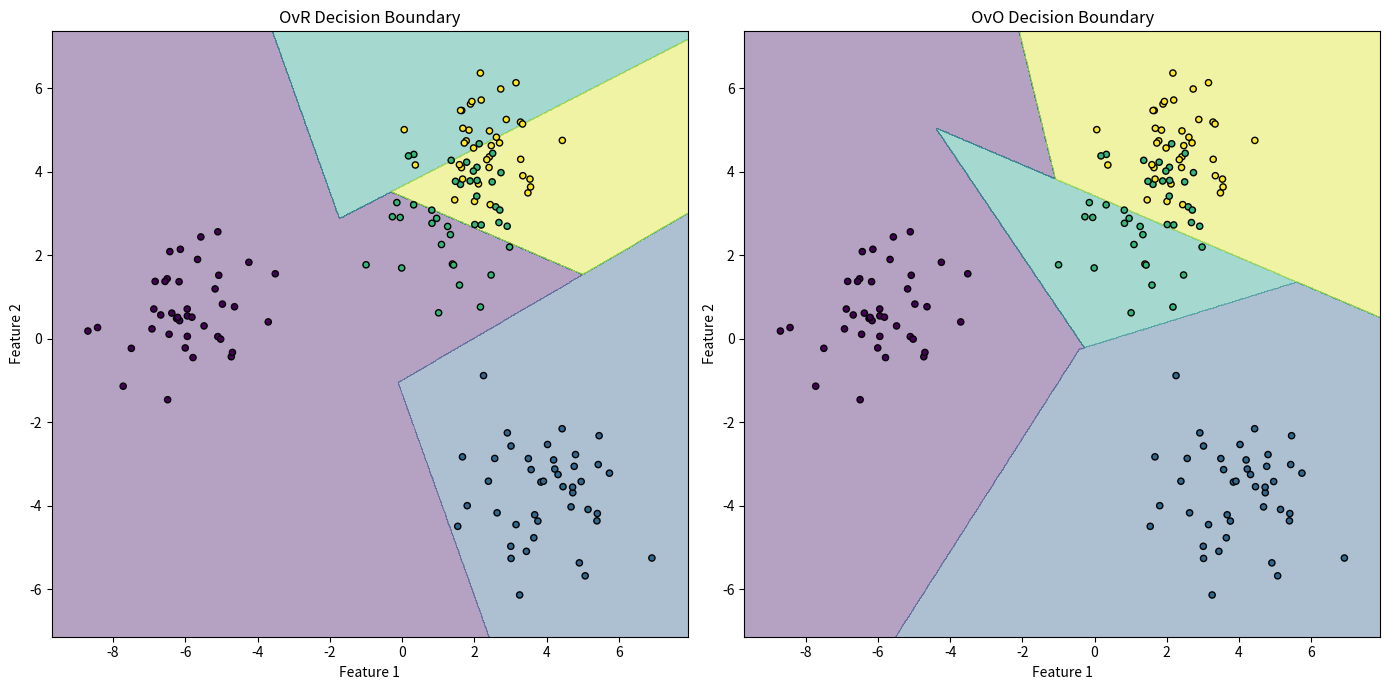

Reproduce this figure in Python.
import numpy as np
import matplotlib.pyplot as plt

class Perceptron:
    def __init__(self, learning_rate=0.1, n_iterations=50):
        """
        Inicjalizuje perceptron z określonym współczynnikiem uczenia i liczbą iteracji

        Parametry:
        - learning_rate: Współczynnik uczenia
        - n_iterations: Liczba iteracji w procesie uczenia
        """
        self.weights = None
        self.learning_rate = learning_rate  # Ustawia współczynnik uczenia
        self.n_iterations = n_iterations  # Ustawia liczbę iteracji uczenia

    def train(self, X, y):
        """
        Trenuje perceptron na podstawie podanych danych

        Parametry:
        - X: Macierz cech, gdzie każdy wiersz to jedna obserwacja
        - y: Wektor etykiet odpowiadających obserwacjom w X
        """
        self.weights = np.zeros(X.shape[1] + 1)  # Inicjalizuje wagi z zerami
        for _ in range(self.n_iterations):  # Pętla iteracji uczenia
            for xi, target in zip(X, y):  # Iteracja po każdej obserwacji
                # Aktualizacja wag na podstawie błędu przewidywania
                update = self.learning_rate * (target - self.predict(xi))
                self.weights[1:] += update * xi  # Aktualizacja wag cech
                self.weights[0] += update  # Aktualizacja wagi biasu (interceptu)

    def predict(self, X):
        """
        Przewiduje klasy na podstawie nauczonych wag

        Parametry:
        - X: Macierz cech, której klasy są przewidywane

        Zwraca:
        - Wektor przewidywanych klas
        """
        # Obliczenie aktywacji jako kombinacja liniowa cech i wag
        activation = np.dot(X, self.weights[1:]) + self.weights[0]
        # Przewidywanie klasy na podstawie aktywacji
        return np.where(activation >= 0, 1, -1)

class MultiClassPerceptron:
    def __init__(self, mode='OvR', learning_rate=0.1, n_iterations=50):
        """
        Inicjalizuje perceptron wieloklasowy z określonym trybem, współczynnikiem uczenia i liczbą iteracji

        Parametry:
        - mode: Tryb klasyfikacji ('OvR' dla jeden-vs-reszta lub 'OvO' dla jeden-na-jednego)
        - learning_rate: Współczynnik uczenia
        - n_iterations: Liczba iteracji w procesie uczenia
        """
        self.unique_classes = None
        self.learning_rate = learning_rate  # Współczynnik uczenia
        self.n_iterations = n_iterations  # Liczba iteracji uczenia
        self.mode = mode  # Tryb klasyfikacji
        self.classifiers = []  # Lista klasyfikatorów perceptronu

    def train(self, X, y):
        """
        Trenuje klasyfikatory perceptronu w trybie wieloklasowym

        Parametry:
        - X: Macierz cech treningowych
        - y: Wektor etykiet klas dla cech treningowych
        """
        self.unique_classes = np.unique(y)  # Znajduje unikalne klasy w etykietach
        if self.mode == 'OvR':
            # Trenowanie jednego perceptronu na klasę (jeden przeciwko reszcie)
            for cls in self.unique_classes:
                y_binary = np.where(y == cls, 1, -1)  # Binarna transformacja etykiet
                classifier = Perceptron(self.learning_rate, self.n_iterations)
                classifier.train(X, y_binary)  # Trenowanie perceptronu
                self.classifiers.append(classifier)  # Dodawanie klasyfikatora do listy
        else:  # Tryb OvO (jeden na jednego)
            for i, class1 in enumerate(self.unique_classes):
                for class2 in self.unique_classes[i + 1:]:
                    # Filtrowanie danych tylko dla dwóch klas
                    X_filtered = X[(y == class1) | (y == class2)]
                    y_filtered = y[(y == class1) | (y == class2)]
                    y_binary = np.where(y_filtered == class1, 1, -1)
                    classifier = Perceptron(self.learning_rate, self.n_iterations)
                    classifier.train(X_filtered, y_binary)  # Trenowanie perceptronu dla pary klas
                    self.classifiers.append((classifier, class1, class2))  # Dodawanie klasyfikatora do listy

    def predict(self, X):
        """
        Przewiduje klasy dla danych wejściowych w trybie wieloklasowym

        Parametry:
        - X: Macierz cech, dla której są przewidywane klasy

        Zwraca:
        - Wektor przewidywanych klas dla danych wejściowych
        """
        if self.mode == 'OvR':
            # Zbiera przewidywania od wszystkich klasyfikatorów OvR
            predictions = np.array([classifier.predict(X) for classifier in self.classifiers])
            return np.argmax(predictions, axis=0)  # Wybiera klasę z najwyższym wynikiem
        else:  # Tryb OvO
            votes = np.zeros((X.shape[0], len(self.unique_classes)))  # Macierz głosów
            for classifier, class1, class2 in self.classifiers:
                predictions = classifier.predict(X)
                for i, prediction in enumerate(predictions):
                    if prediction == 1:
                        votes[i, class1] += 1  # Głos na class1
                    else:
                        votes[i, class2] += 1  # Głos na class2
            return np.argmax(votes, axis=1)  # Wybiera klasę z największą liczbą głosów

def generate_data(n_clusters=4, points_per_cluster=50, n_features=2, random_state=None):
    """
    Generuje losowe dane z określoną liczbą klastrów, punktów na klaster i cech

    Parametry:
    - n_clusters: Liczba klastrów
    - points_per_cluster: Liczba punktów na klaster
    - n_features: Liczba cech każdego punktu
    - random_state: Ziarno dla generatora liczb losowych

    Zwraca:
    - X: Wygenerowana macierz cech
    - y: Wektor etykiet klas dla wygenerowanych danych
    """
    np.random.seed(random_state)  # Ustawia ziarno dla powtarzalności
    data, labels = [], []
    for _ in range(n_clusters):
        center = np.random.uniform(-10, 10, n_features)  # Losowe centrum dla klastra
        data.append(center + np.random.randn(points_per_cluster, n_features))  # Punkty wokół centrum
        labels.extend([_] * points_per_cluster)  # Etykiety dla punktów
    return np.vstack(data), np.array(labels)

def split_data(X, y, train_size=0.8, random_state=None):
    """
    Dzieli dane na zbiory treningowe i testowe

    Parametry:
    - X: Macierz cech
    - y: Wektor etykiet
    - train_size: Proporcja danych treningowych
    - random_state: Ziarno dla generatora liczb losowych

    Zwraca:
    - X_train, X_test: Podzielone macierze cech
    - y_train, y_test: Podzielone wektory etykiet
    """
    np.random.seed(random_state)  # Ustawia ziarno dla powtarzalności
    indices = np.random.permutation(len(X))  # Losowa permutacja indeksów
    split_point = int(len(X) * train_size)  # Punkt podziału
    # Dzieli dane i etykiety na podstawie punktu podziału
    return X[indices[:split_point]], X[indices[split_point:]], y[indices[:split_point]], y[indices[split_point:]]

# Przykład użycia
X, y = generate_data()  # Generuje dane
X_train, X_test, y_train, y_test = split_data(X, y)  # Dzieli dane

# Inicjalizacja klasyfikatorów
ovr_classifier = MultiClassPerceptron('OvR')
ovo_classifier = MultiClassPerceptron('OvO')

# Trenowanie i ocena klasyfikatorów
for classifier in [ovr_classifier, ovo_classifier]:
    classifier.train(X_train, y_train)  # Trenowanie klasyfikatora
    # Obliczanie dokładności na zbiorze treningowym i testowym
    train_acc = np.mean(classifier.predict(X_train) == y_train)
    test_acc = np.mean(classifier.predict(X_test) == y_test)
    print(f"Training Accuracy: {train_acc:.4f}, Test Accuracy: {test_acc:.4f}")

# Wizualizacja granic decyzyjnych
def plot_decision_boundary(classifier, X, y, title='Decision Boundary'):
    """
    Rysuje granicę decyzyjną klasyfikatora wraz z danymi

    Parametry:
    - classifier: Klasyfikator do wizualizacji
    - X: Macierz cech
    - y: Wektor etykiet
    - title: Tytuł wykresu
    """
    # Ustala zakres dla cech
    x_min, x_max = X[:, 0].min() - 1, X[:, 0].max() + 1
    y_min, y_max = X[:, 1].min() - 1, X[:, 1].max() + 1
    # Tworzy siatkę punktów
    xx, yy = np.meshgrid(np.arange(x_min, x_max, 0.02), np.arange(y_min, y_max, 0.02))
    # Przewiduje klasy dla każdego punktu siatki
    Z = classifier.predict(np.c_[xx.ravel(), yy.ravel()])
    Z = Z.reshape(xx.shape)
    # Rysuje granicę decyzyjną i dane
    plt.contourf(xx, yy, Z, alpha=0.4)
    plt.scatter(X[:, 0], X[:, 1], c=y, s=20, edgecolor='k')
    plt.title(title)
    plt.xlabel('Feature 1')
    plt.ylabel('Feature 2')

# Wizualizacja dla klasyfikatorów OvR i OvO
plt.figure(figsize=(14, 7))
plt.subplot(1, 2, 1)
plot_decision_boundary(ovr_classifier, X_train, y_train, 'OvR Decision Boundary')
plt.subplot(1, 2, 2)
plot_decision_boundary(ovo_classifier, X_train, y_train, 'OvO Decision Boundary')
plt.tight_layout()
plt.show()
